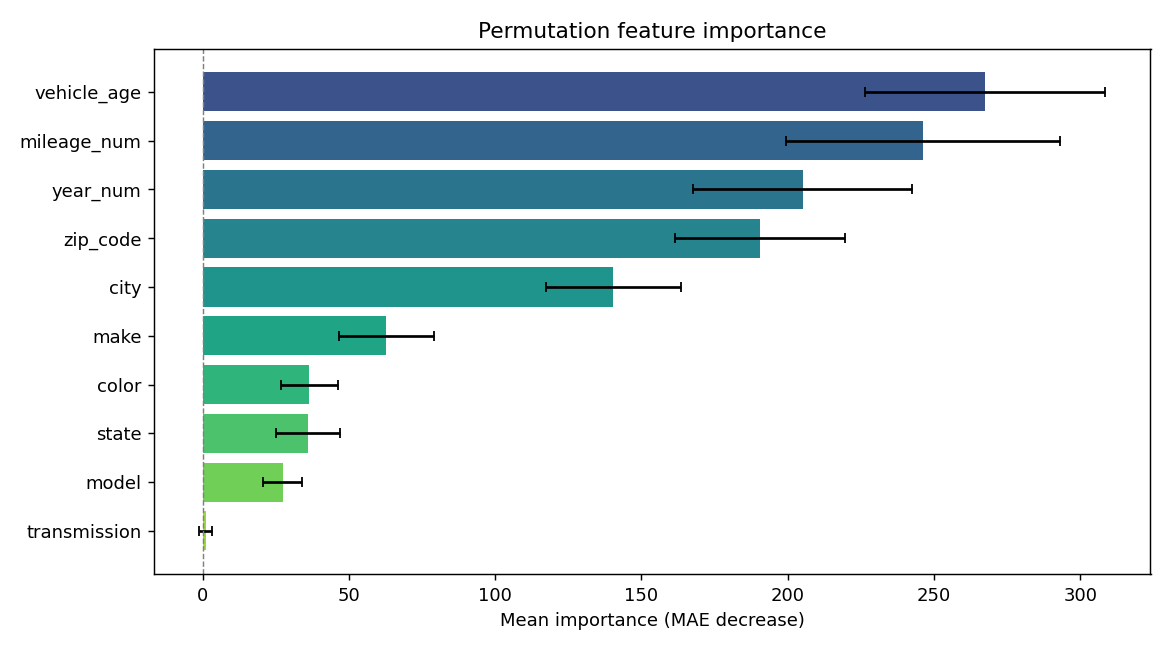

The file beside this chart, header and first rows:
feature, importance, std
vehicle_age, 267.5, 41.01
mileage_num, 246.3, 46.74
year_num, 205.1, 37.45
zip_code, 190.4, 29.07
city, 140.4, 23.15
make, 62.77, 16.22
color, 36.53, 9.791
state, 36.01, 10.85
model, 27.34, 6.797
transmission, 1.026, 2.145
